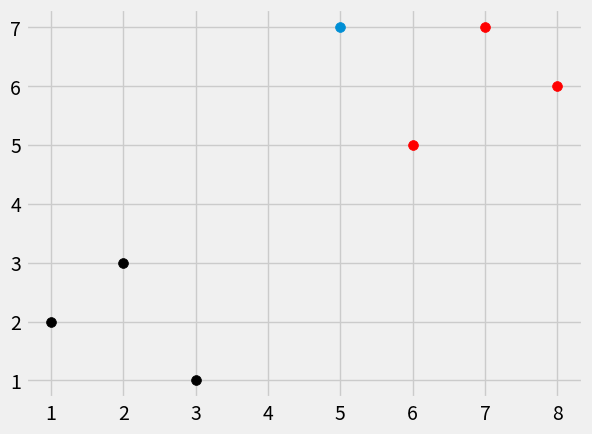

Generate this figure with matplotlib:
import numpy as np
import matplotlib.pyplot as plot
from matplotlib import style
import warnings
from collections import Counter


dataset = {'r':[[6,5], [7,7], [8,6]], 'k':[[1,2], [2,3], [3,1]]}
prediction = [5,7]

def main():
	category = k_nearest_neighbors(dataset, prediction, k=3)
	print(category)
	plot_dataset_and_prediction_pt(dataset, prediction)


def k_nearest_neighbors(dataset, prediction_feature, k=3):
	categories = get_categories_of_dataset(dataset)
	check_num_categories_with_k(categories, k)
	distance_and_category =  find_euclidian_distance_of_prediction_pt_from_all_feature_points(dataset, prediction_feature)
	category = find_category_of_prediction_feature(distance_and_category, k)
	return category
	
	
def get_categories_of_dataset(dataset):
	categories = []
	for category, _ in dataset.items():
		categories.append(category)
	return categories


def check_num_categories_with_k(categories, k):
	if len(categories) <= k:
		return
	warnings.warn('K is set to a value less than the total categories present')
	
	
def find_euclidian_distance_of_prediction_pt_from_all_feature_points(dataset, prediction_feature):
	# List of lists with distance of feature from prediction feature and category the feature belongs to
	distance_and_category = []
	for category, features in dataset.items():
		for feature in features:
			distance = find_euclidean_distance(feature, prediction_feature)
			distance_and_category.append([distance, category])
	return distance_and_category

	
def find_euclidean_distance(p, q):
	# euclidean_distance = np.sqrt(np.sum((p-q) ** 2))
	p = np.array(p)
	q = np.array(q)
	euclidean_distance = np.linalg.norm(p-q)
	return euclidean_distance
	

def find_category_of_prediction_feature(category_and_distance, k):
	k_closest_categories = [category for _,category in sorted(category_and_distance)[:k]]
	category_freq_tuple = Counter(k_closest_categories).most_common(1)
	return category_freq_tuple[0][0]
	
	
def plot_dataset_and_prediction_pt(dataset, prediction):
	# Plots only 2-d features
	style.use('fivethirtyeight')
	for category, features in dataset.items():
		for feature in features:
			plot.scatter(feature[0], feature[1], color=category, s=50)
	plot.scatter(prediction[0], prediction[1], s=50)
	plot.show()
	
	
if __name__ == '__main__':
	main()